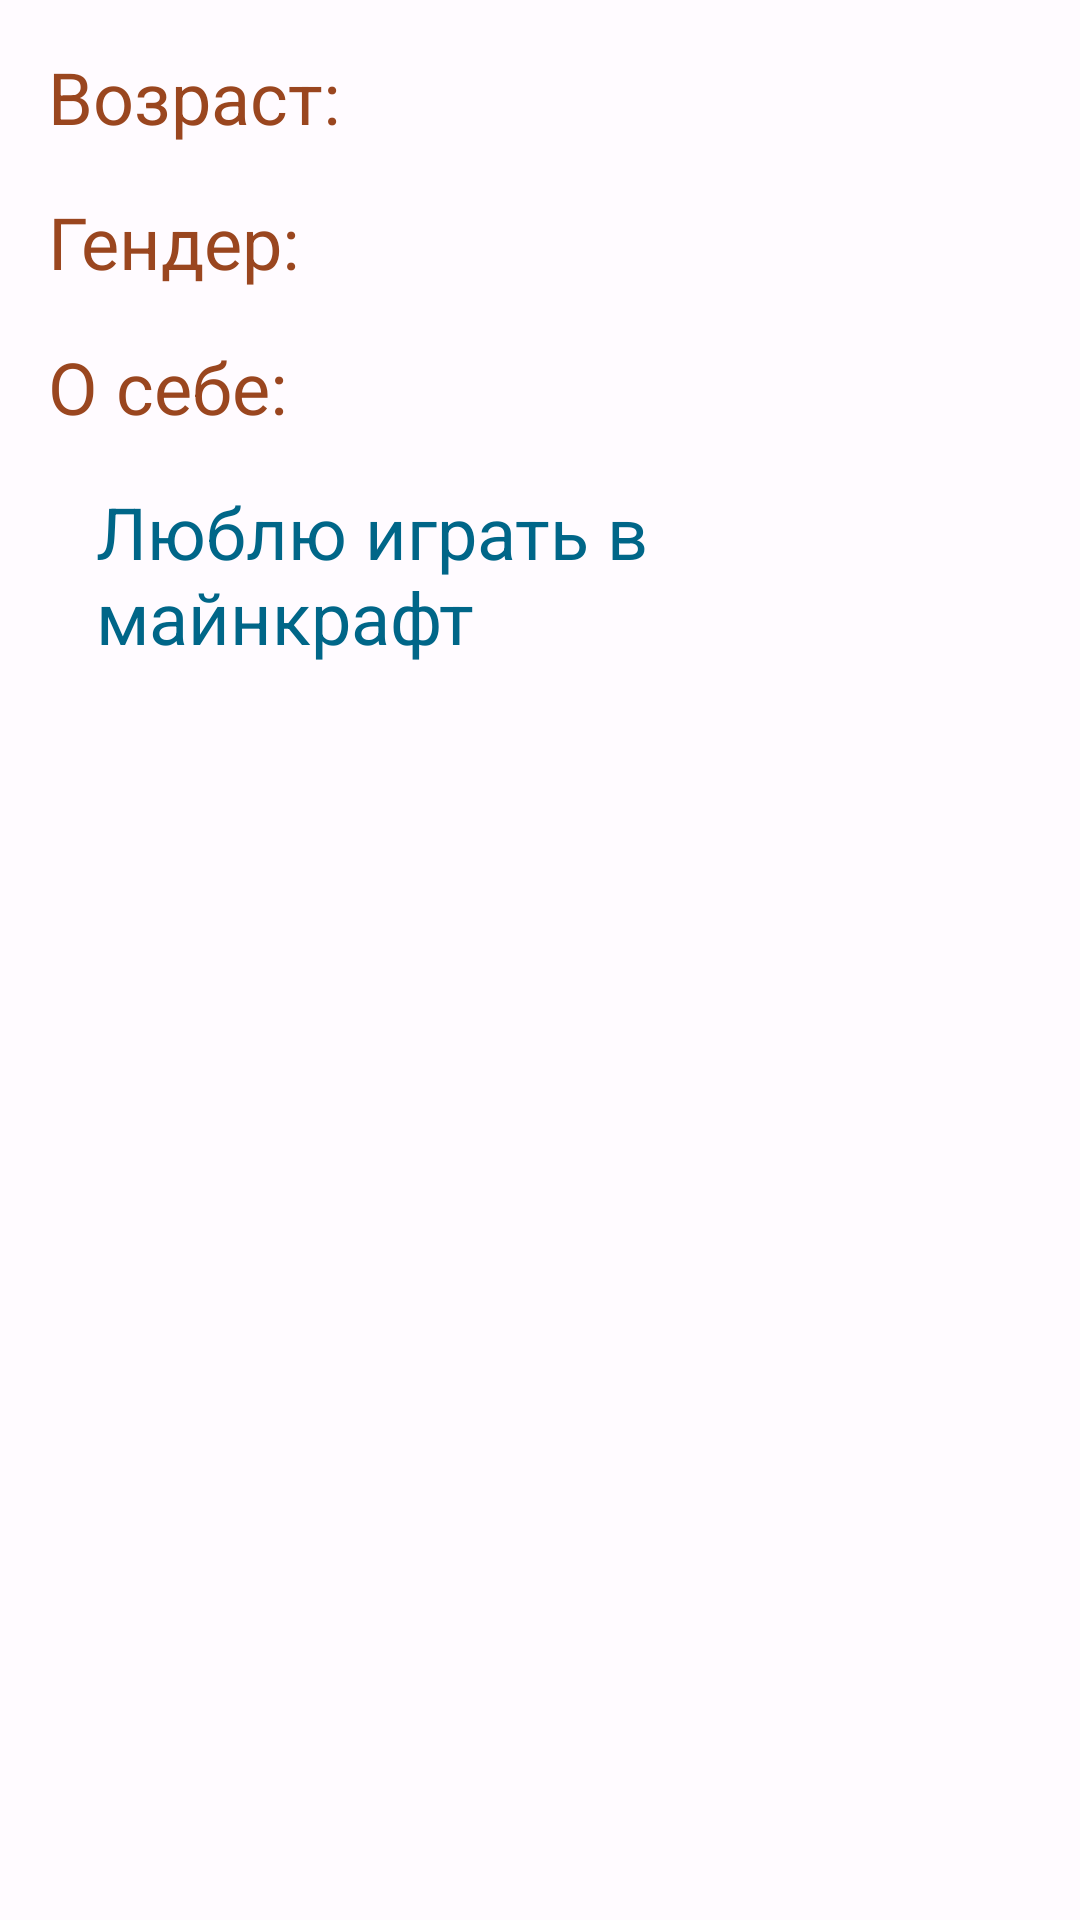

Produce the Android XML layout that renders to this screen, including the resource entries it uses.
<!-- AndroidManifest.xml: application theme Theme.Bubble -->
<!-- res/layout/fragment_information_tab.xml -->
<?xml version="1.0" encoding="utf-8"?>
<LinearLayout xmlns:android="http://schemas.android.com/apk/res/android"
    xmlns:tools="http://schemas.android.com/tools"
    android:layout_width="match_parent"
    android:layout_height="match_parent"
    tools:context=".UI.fragments.InformationTabFragment"
    android:orientation="vertical">

    <LinearLayout
        android:layout_width="match_parent"
        android:layout_height="wrap_content"
        android:orientation="horizontal"
        android:layout_marginTop="16dp">

        <com.google.android.material.textview.MaterialTextView
            android:layout_width="wrap_content"
            android:layout_height="wrap_content"
            android:text="Возраст: "
            style="@style/HeaderText.Small"
            android:layout_marginStart="16dp"/>

        <com.google.android.material.textview.MaterialTextView
            android:id="@+id/age"
            android:layout_width="wrap_content"
            android:layout_height="wrap_content"
            style="@style/HeaderText.Small"
            android:textColor="?attr/colorTertiary"
            android:layout_marginStart="8dp"/>

    </LinearLayout>

    <LinearLayout
        android:layout_width="match_parent"
        android:layout_height="wrap_content"
        android:orientation="horizontal"
        android:layout_marginTop="16dp">

        <com.google.android.material.textview.MaterialTextView
            android:layout_width="wrap_content"
            android:layout_height="wrap_content"
            android:text="Гендер: "
            style="@style/HeaderText.Small"
            android:layout_marginStart="16dp"/>

        <com.google.android.material.textview.MaterialTextView
            android:id="@+id/gender"
            android:layout_width="wrap_content"
            android:layout_height="wrap_content"
            tools:text="Мужчина"
            android:textColor="?attr/colorTertiary"
            style="@style/HeaderText.Small"
            android:layout_marginStart="8dp"/>

    </LinearLayout>

    <com.google.android.material.textview.MaterialTextView
        android:layout_width="match_parent"
        android:layout_height="wrap_content"
        android:text="О себе:"
        style="@style/HeaderText.Small"
        android:layout_marginTop="16dp"
        android:layout_marginStart="16dp"/>

    <com.google.android.material.textview.MaterialTextView
        android:id="@+id/info"
        android:layout_width="match_parent"
        android:layout_height="wrap_content"
        android:text="Люблю играть в майнкрафт"
        android:textColor="?attr/colorTertiary"
        style="@style/HeaderText.Small"
        android:layout_marginTop="16dp"
        android:layout_marginEnd="16dp"
        android:layout_marginStart="32dp"/>

</LinearLayout>
<!-- resources referenced by this layout -->
<resources>
  <style name="HeaderText.Small" parent="HeaderText">
          <item name="android:textSize">@dimen/headline_small</item>
      </style>
  <style name="HeaderText">
          <item name="android:textColor">?attr/colorPrimary</item>
      </style>
  <dimen name="headline_small">24sp</dimen>
  <color name="md_theme_light_primary">#9A461F</color>
  <color name="md_theme_light_onPrimary">#FFFFFF</color>
  <color name="md_theme_light_primaryContainer">#FFDBCE</color>
  <color name="md_theme_light_onPrimaryContainer">#370E00</color>
  <color name="md_theme_light_secondary">#77574B</color>
  <color name="md_theme_light_onSecondary">#FFFFFF</color>
  <color name="md_theme_light_secondaryContainer">#FFDBCE</color>
  <color name="md_theme_light_onSecondaryContainer">#2C160C</color>
  <color name="md_theme_light_tertiary">#006688</color>
  <color name="md_theme_light_onTertiary">#FFFFFF</color>
  <color name="md_theme_light_tertiaryContainer">#C2E8FF</color>
  <color name="md_theme_light_onTertiaryContainer">#001E2B</color>
  <color name="md_theme_light_error">#BA1A1A</color>
  <color name="md_theme_light_errorContainer">#FFDAD6</color>
  <color name="md_theme_light_onError">#FFFFFF</color>
  <color name="md_theme_light_onErrorContainer">#410002</color>
  <color name="md_theme_light_background">#FFFBFF</color>
  <color name="md_theme_light_onBackground">#201A18</color>
  <color name="md_theme_light_surface">#FFFBFF</color>
  <color name="md_theme_light_onSurface">#201A18</color>
  <color name="md_theme_light_surfaceVariant">#F5DED6</color>
  <color name="md_theme_light_onSurfaceVariant">#53433E</color>
  <color name="md_theme_light_outline">#85736D</color>
  <color name="md_theme_light_inverseOnSurface">#FBEEEA</color>
  <color name="md_theme_light_inverseSurface">#362F2C</color>
  <color name="md_theme_light_inversePrimary">#FFB598</color>
</resources>
